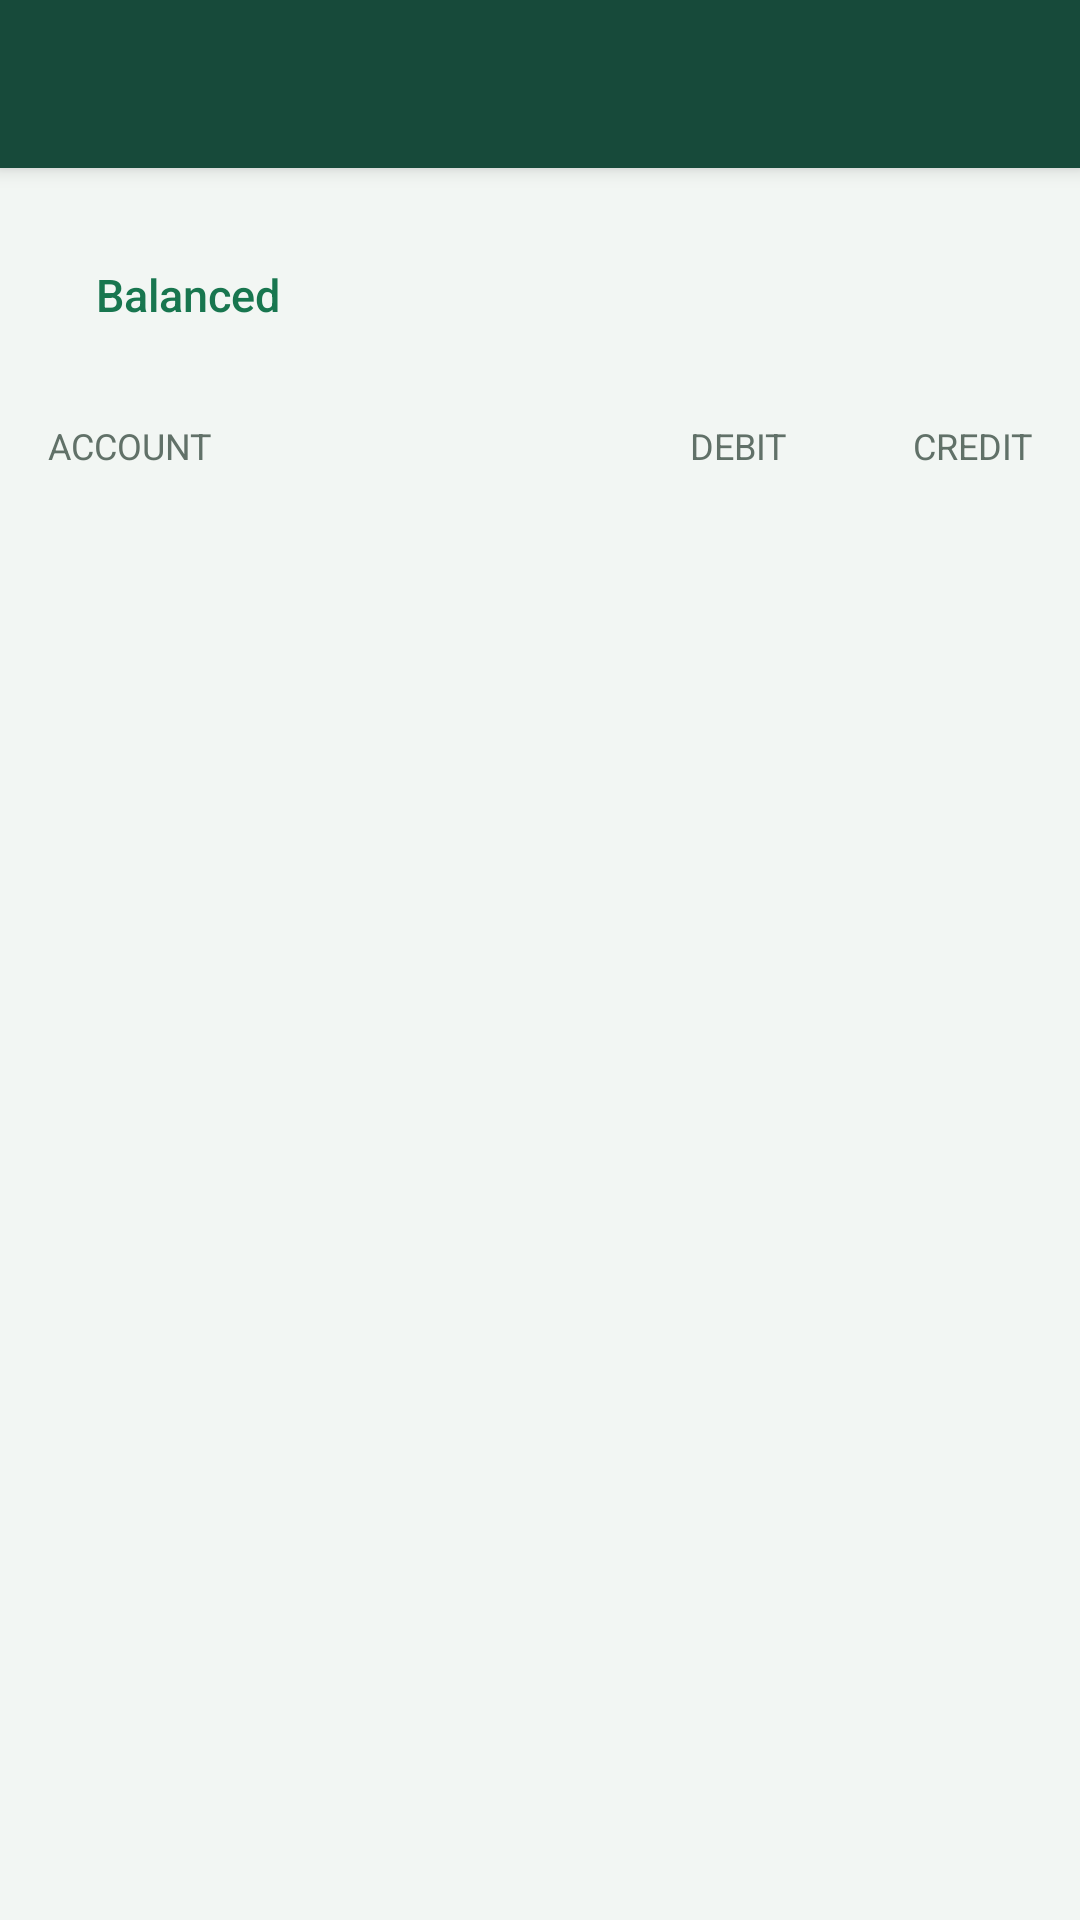

The Android layout XML behind this screen, and the referenced resources:
<!-- AndroidManifest.xml: application theme Theme.FinanceApp -->
<!-- res/layout/activity_trial_balance.xml -->
<?xml version="1.0" encoding="utf-8"?>
<androidx.coordinatorlayout.widget.CoordinatorLayout xmlns:android="http://schemas.android.com/apk/res/android"
    xmlns:app="http://schemas.android.com/apk/res-auto"
    android:layout_width="match_parent"
    android:layout_height="match_parent"
    android:background="@color/background">

    <com.google.android.material.appbar.AppBarLayout
        android:layout_width="match_parent"
        android:layout_height="wrap_content"
        android:background="@color/primary"
        app:elevation="4dp">

        <com.google.android.material.appbar.MaterialToolbar
            android:id="@+id/toolbar"
            android:layout_width="match_parent"
            android:layout_height="?attr/actionBarSize"
            app:navigationIconTint="@color/text_on_primary"
            app:titleTextColor="@color/text_on_primary" />
    </com.google.android.material.appbar.AppBarLayout>

    <LinearLayout
        android:layout_width="match_parent"
        android:layout_height="match_parent"
        android:orientation="vertical"
        app:layout_behavior="@string/appbar_scrolling_view_behavior">

        <TextView
            android:id="@+id/tvBalanceStatus"
            android:layout_width="match_parent"
            android:layout_height="wrap_content"
            android:layout_margin="@dimen/spacing_md"
            android:background="@drawable/bg_summary_banner"
            android:fontFamily="sans-serif-medium"
            android:padding="@dimen/spacing_md"
            android:text="Balanced"
            android:textColor="@color/success"
            android:textSize="15sp" />

        <TextView
            android:id="@+id/tvLegacyWarning"
            style="@style/Text.Body"
            android:layout_width="match_parent"
            android:layout_height="wrap_content"
            android:layout_marginStart="@dimen/spacing_md"
            android:layout_marginEnd="@dimen/spacing_md"
            android:layout_marginBottom="@dimen/spacing_md"
            android:background="@color/warning_bg"
            android:padding="@dimen/spacing_md"
            android:textColor="@color/warning"
            android:visibility="gone" />

        <LinearLayout
            android:layout_width="match_parent"
            android:layout_height="wrap_content"
            android:orientation="horizontal"
            android:paddingStart="@dimen/spacing_md"
            android:paddingEnd="@dimen/spacing_md"
            android:paddingBottom="8dp">

            <TextView style="@style/Text.StatLabel" android:layout_width="0dp" android:layout_height="wrap_content" android:layout_weight="2" android:text="Account" />
            <TextView style="@style/Text.StatLabel" android:layout_width="0dp" android:layout_height="wrap_content" android:layout_weight="1" android:gravity="end" android:text="Debit" />
            <TextView style="@style/Text.StatLabel" android:layout_width="0dp" android:layout_height="wrap_content" android:layout_weight="1" android:gravity="end" android:text="Credit" />
        </LinearLayout>

        <androidx.recyclerview.widget.RecyclerView
            android:id="@+id/recyclerView"
            android:layout_width="match_parent"
            android:layout_height="match_parent"
            android:clipToPadding="false"
            android:paddingBottom="@dimen/spacing_md" />
    </LinearLayout>
</androidx.coordinatorlayout.widget.CoordinatorLayout>
<!-- resources referenced by this layout -->
<resources>
  <color name="background">#F2F6F3</color>
  <color name="primary">#174A3A</color>
  <color name="success">#18764F</color>
  <color name="text_on_primary">#FFFFFF</color>
  <color name="warning">#A75B17</color>
  <color name="warning_bg">#FFF0D7</color>
  <dimen name="spacing_md">16dp</dimen>
  <style name="Text.Body" parent="TextAppearance.MaterialComponents.Body2">
          <item name="android:textColor">@color/text_secondary</item>
          <item name="android:textSize">@dimen/text_body</item>
      </style>
  <style name="Text.StatLabel" parent="Text.Caption">
          <item name="android:textColor">@color/text_secondary</item>
          <item name="android:textAllCaps">true</item>
          <item name="android:letterSpacing">0</item>
      </style>
  <style name="Theme.FinanceApp" parent="Theme.MaterialComponents.Light.NoActionBar">
          <item name="colorPrimary">@color/primary</item>
          <item name="colorPrimaryVariant">@color/primary_dark</item>
          <item name="colorOnPrimary">@color/text_on_primary</item>
          <item name="colorSecondary">@color/accent</item>
          <item name="colorSecondaryVariant">@color/accent_light</item>
          <item name="colorOnSecondary">@color/text_on_accent</item>
          <item name="android:colorBackground">@color/background</item>
          <item name="android:windowBackground">@color/background</item>
          <item name="android:statusBarColor">@color/primary_dark</item>
          <item name="android:navigationBarColor">@color/surface</item>
          <item name="materialButtonStyle">@style/Button.Primary</item>
          <item name="floatingActionButtonStyle">@style/Fab.Primary</item>
          <item name="textInputStyle">@style/TextInput.Finance</item>
      </style>
  <color name="text_secondary">#617168</color>
  <dimen name="text_body">14sp</dimen>
  <style name="Text.Caption" parent="TextAppearance.MaterialComponents.Caption">
          <item name="android:textColor">@color/text_secondary</item>
          <item name="android:textSize">@dimen/text_caption</item>
      </style>
  <color name="primary_dark">#0D3026</color>
  <color name="accent">#E8B943</color>
  <color name="accent_light">#F8E8B5</color>
  <color name="text_on_accent">#17251F</color>
  <color name="surface">#FFFFFF</color>
  <style name="Button.Primary" parent="Widget.MaterialComponents.Button">
          <item name="android:textColor">@color/text_on_primary</item>
          <item name="backgroundTint">@color/primary</item>
          <item name="cornerRadius">@dimen/radius_md</item>
          <item name="android:paddingTop">14dp</item>
          <item name="android:paddingBottom">14dp</item>
          <item name="android:textAllCaps">false</item>
          <item name="android:fontFamily">sans-serif-medium</item>
      </style>
  <style name="Fab.Primary" parent="Widget.MaterialComponents.FloatingActionButton">
          <item name="backgroundTint">@color/accent</item>
          <item name="tint">@color/text_on_accent</item>
          <item name="elevation">6dp</item>
      </style>
  <style name="TextInput.Finance" parent="Widget.MaterialComponents.TextInputLayout.OutlinedBox">
          <item name="boxCornerRadiusTopStart">@dimen/radius_sm</item>
          <item name="boxCornerRadiusTopEnd">@dimen/radius_sm</item>
          <item name="boxCornerRadiusBottomStart">@dimen/radius_sm</item>
          <item name="boxCornerRadiusBottomEnd">@dimen/radius_sm</item>
          <item name="boxStrokeColor">@color/primary</item>
          <item name="hintTextColor">@color/text_hint</item>
      </style>
  <dimen name="text_caption">12sp</dimen>
  <dimen name="radius_md">8dp</dimen>
  <dimen name="radius_sm">4dp</dimen>
  <color name="text_hint">#87958C</color>
</resources>
